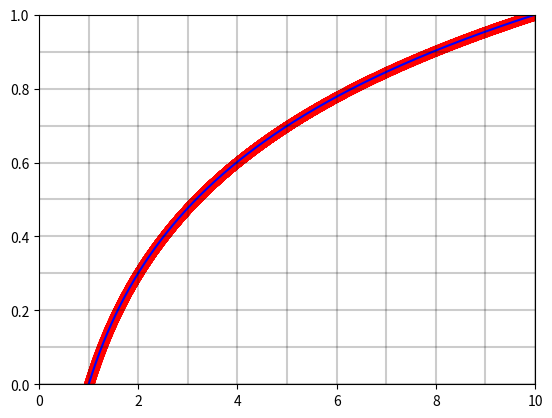

Python code for this plot:
# -*- coding: utf-8 -*-
"""
Created on Tue May  5 22:36:38 2020

[redacted]
"""

import numpy as np
import matplotlib.pyplot as plt
import math as m

XEx = np.linspace(1,9.9999,899900)
YEx = []
for i in XEx:
    YEx.append(m.log(i,10))
    
plt.plot(XEx,YEx, color = "blue")


XAp = np.array(np.linspace(1,9.9999,8999))
YAp = []
for i in XAp:
    YAp.append(m.log(i,10))

plt.scatter(XAp,YAp, color = "red")

plt.axis([0, 10, 0, 1])

#plt.axis([2.49, 2.51, m.log(2.49,10), m.log(2.51,10)])

for i in range(11):
    plt.axvline(x=i, alpha=0.2, color='black')
    plt.axhline(y=0.1*i, alpha=0.2, color='black')

plt.show()